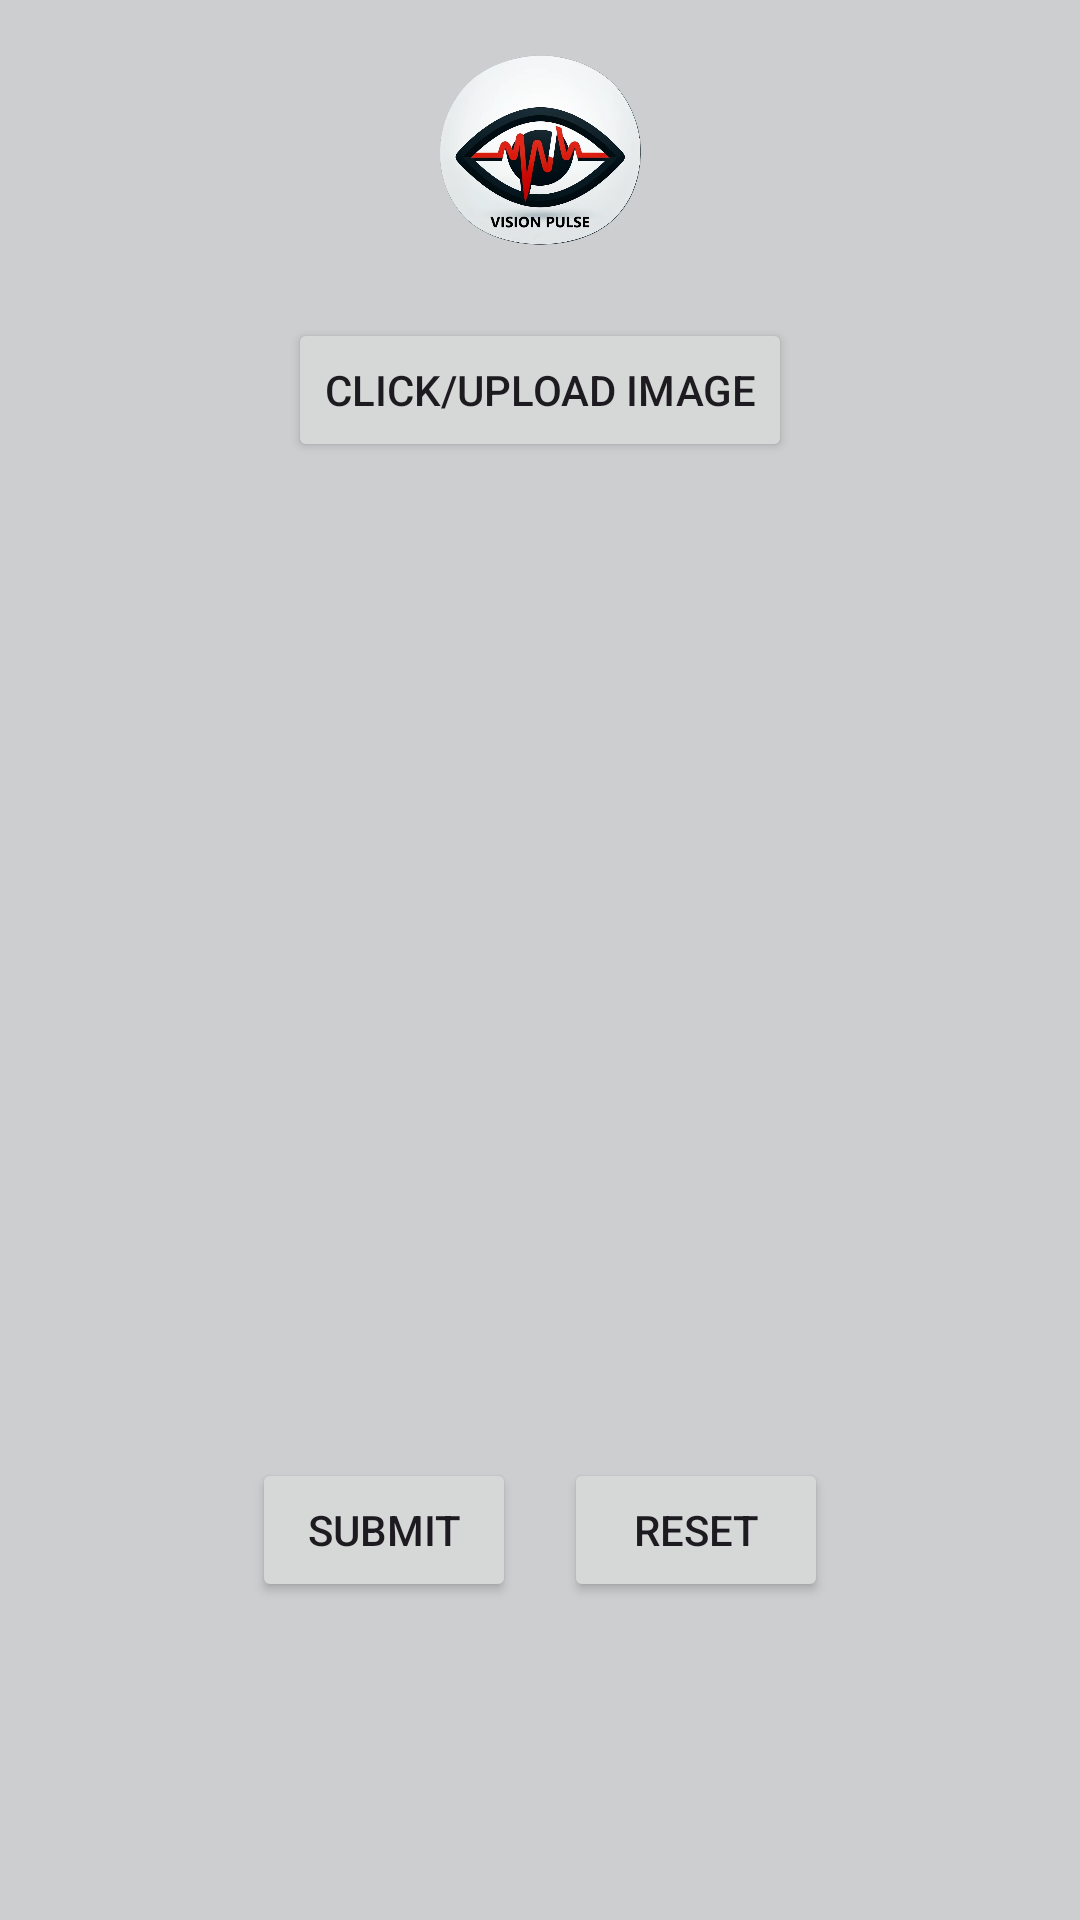

Write the Android layout XML for this screen, with the resource values it uses.
<!-- AndroidManifest.xml: application theme Theme.IrisBeats -->
<!-- res/layout/cataractscreen.xml -->
<?xml version="1.0" encoding="utf-8"?>
<ScrollView xmlns:android="http://schemas.android.com/apk/res/android"
    android:layout_width="match_parent"
    android:layout_height="match_parent"
    android:fillViewport="true">

    <RelativeLayout
        android:layout_width="match_parent"
        android:layout_height="wrap_content"
        xmlns:tools="http://schemas.android.com/tools"
        tools:context=".MainActivity"
        android:background="#ccced0">

        <RelativeLayout
            android:id="@+id/imgAppLogo"
            android:layout_width="wrap_content"
            android:layout_height="wrap_content"
            android:layout_centerHorizontal="true"
            android:layout_alignParentTop="true">

            <ImageView
                android:layout_width="150dp"
                android:layout_height="80dp"
                android:layout_centerHorizontal="true"
                android:layout_alignParentTop="true"
                android:layout_marginTop="10dp"
                android:src="@drawable/visionpulse" />
        </RelativeLayout>




        
        <Button
            android:id="@+id/uploadButton"
            android:layout_width="wrap_content"
            android:layout_height="wrap_content"
            android:layout_below="@id/imgAppLogo"
            android:layout_centerHorizontal="true"
            android:layout_marginTop="16dp"
            android:text="Click/Upload Image" />

        
        <ImageView
            android:id="@+id/imageView"
            android:layout_width="200dp"
            android:layout_height="300dp"
            android:layout_below="@id/uploadButton"
            android:layout_centerHorizontal="true"
            android:layout_marginTop="16dp"
            android:layout_marginStart="16dp"
            android:layout_marginEnd="16dp"
            android:adjustViewBounds="true"
            android:scaleType="centerCrop"
            android:visibility="visible" />

        
        <LinearLayout
            android:id="@+id/buttonContainer"
            android:layout_width="match_parent"
            android:layout_height="wrap_content"
            android:orientation="horizontal"
            android:gravity="center_horizontal"
            android:layout_below="@id/imageView"
            android:layout_marginTop="16dp">

            
            <Button
                android:id="@+id/submitButton"
                android:layout_width="wrap_content"
                android:layout_height="wrap_content"
                android:layout_marginEnd="8dp"
                android:text="Submit" />

            
            <Button
                android:id="@+id/resetButton"
                android:layout_width="wrap_content"
                android:layout_height="wrap_content"
                android:layout_marginStart="8dp"
                android:text="Reset" />
        </LinearLayout>

        
        <TextView
            android:id="@+id/confidenceScoreTextView"
            android:layout_width="wrap_content"
            android:layout_height="wrap_content"
            android:layout_below="@id/buttonContainer"
            android:layout_centerHorizontal="true"
            android:layout_marginTop="16dp"
            android:text=""
            android:textSize="18sp" />

        
        <TextView
            android:id="@+id/resultTextView"
            android:layout_width="wrap_content"
            android:layout_height="wrap_content"
            android:layout_below="@id/confidenceScoreTextView"
            android:layout_centerHorizontal="true"
            android:layout_marginTop="16dp"
            android:text=""
            android:textSize="18sp" />

        
        <ProgressBar
            android:id="@+id/loadingIndicator"
            android:layout_width="wrap_content"
            android:layout_height="wrap_content"
            android:layout_below="@id/uploadButton"
            android:layout_centerInParent="true"
            android:visibility="gone"/>

    </RelativeLayout>
</ScrollView>
<!-- resources referenced by this layout -->
<resources>
  <!-- drawable visionpulse: png bitmap (drawable, 421040 bytes) -->
  <style name="Theme.IrisBeats" parent="Base.Theme.IrisBeats" />
  <style name="Base.Theme.IrisBeats" parent="Theme.Material3.DayNight.NoActionBar">
          
          
      </style>
</resources>
